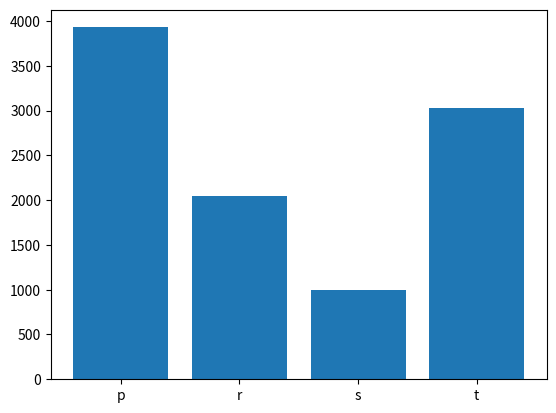

Reproduce this figure in Python.


import  numpy as np
import  matplotlib.pyplot as plt

# x=np.random.rand() 


# x=np.random.rand(10) 

# x=np.random.rand(5,3) 

# plt.hist(np.random.rand(1000))



# ้height = np.random.normal(170,3,1000)


# print(np.mean(้height),np.std(้height))

# x= np.random.uniform(-10,3,100)
g=np.array(['r','p','s','t'])
for _ in range(10):

    x=np.random.choice(g)
    y=np.random.choice(g)

    # print(y)

# print(y)
y=np.random.choice(g,size=10000,replace=True, p=[.2,.4,.1,.3])
u,counts= np.unique(y,return_counts=True)

plt.bar(u,counts)
plt.show()